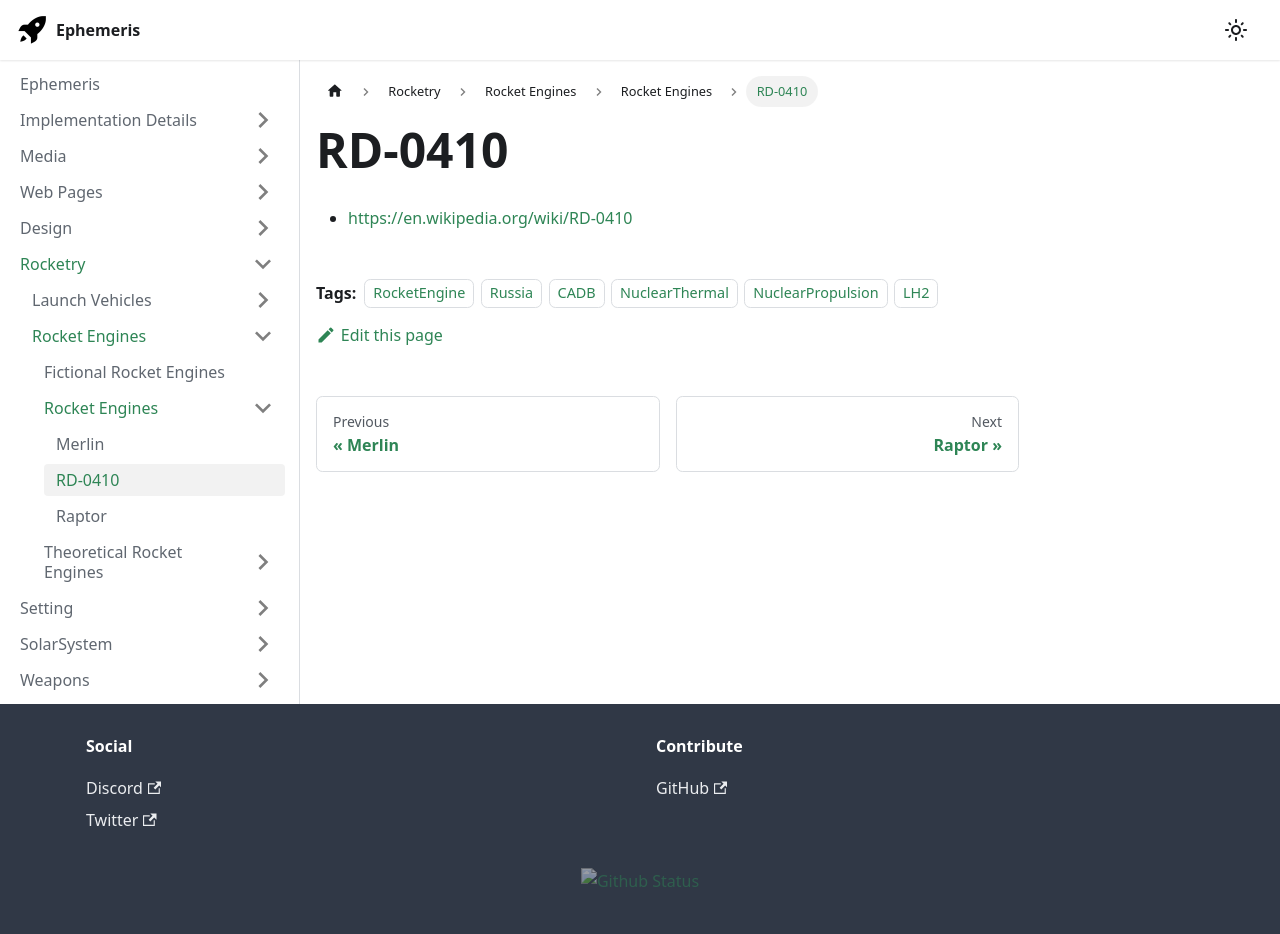

repository: martindevans/EphemerisNotes · page: Rocketry/Engines/Real/RD-0410/index.html · generator: docusaurus

---
tags:
    - RocketEngine
    - Russia
    - CADB
    - NuclearThermal
    - NuclearPropulsion
    - LH2
---

 - https://en.wikipedia.org/wiki/RD-0410
